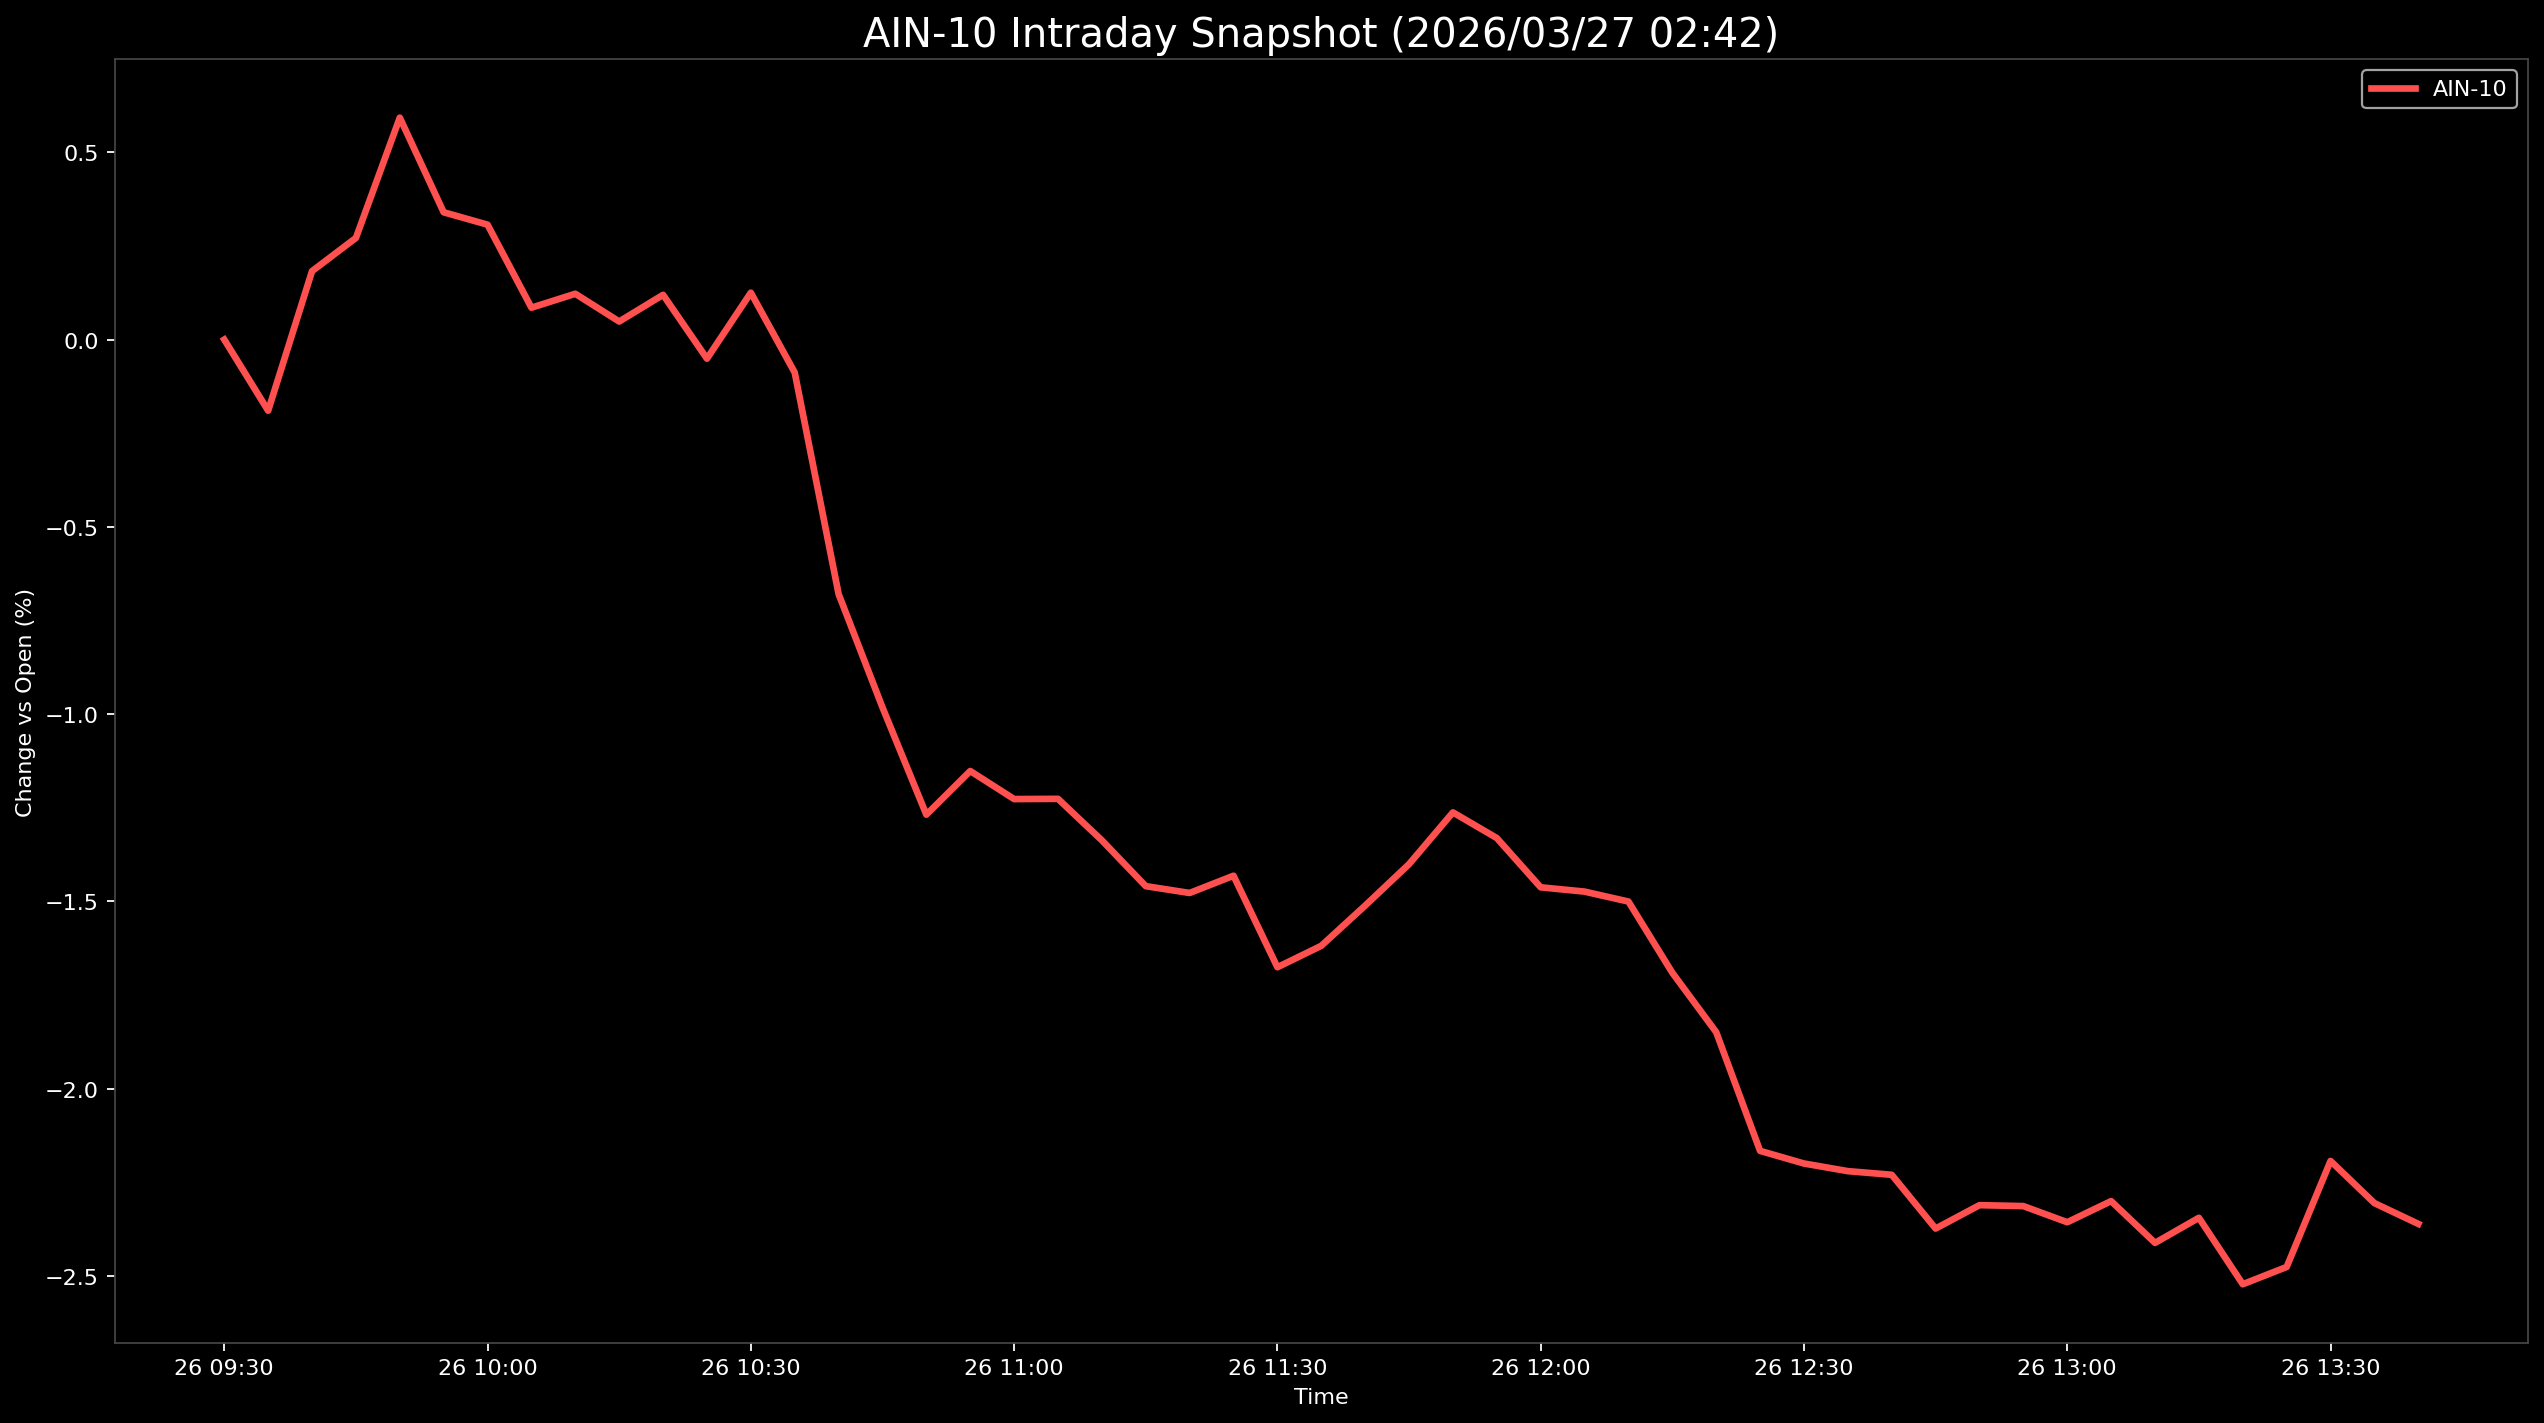

Values plotted in this chart, from the file beside it:
Datetime, AIN-10
2026-03-26 09:30:00, 0.0
2026-03-26 09:35:00, -0.1898
2026-03-26 09:40:00, 0.1827
2026-03-26 09:45:00, 0.2714
2026-03-26 09:50:00, 0.5925
2026-03-26 09:55:00, 0.3399
2026-03-26 10:00:00, 0.3068
2026-03-26 10:05:00, 0.08516
2026-03-26 10:10:00, 0.1223
2026-03-26 10:15:00, 0.04826
2026-03-26 10:20:00, 0.1195
2026-03-26 10:25:00, -0.05091
2026-03-26 10:30:00, 0.1252
2026-03-26 10:35:00, -0.08797
2026-03-26 10:40:00, -0.6793
2026-03-26 10:45:00, -0.9821
2026-03-26 10:50:00, -1.268
2026-03-26 10:55:00, -1.152
2026-03-26 11:00:00, -1.227
2026-03-26 11:05:00, -1.226
2026-03-26 11:10:00, -1.337
2026-03-26 11:15:00, -1.459
2026-03-26 11:20:00, -1.478
2026-03-26 11:25:00, -1.431
2026-03-26 11:30:00, -1.676
2026-03-26 11:35:00, -1.619
2026-03-26 11:40:00, -1.511
2026-03-26 11:45:00, -1.401
2026-03-26 11:50:00, -1.262
2026-03-26 11:55:00, -1.331
2026-03-26 12:00:00, -1.462
2026-03-26 12:05:00, -1.474
2026-03-26 12:10:00, -1.5
2026-03-26 12:15:00, -1.691
2026-03-26 12:20:00, -1.849
2026-03-26 12:25:00, -2.166
2026-03-26 12:30:00, -2.2
2026-03-26 12:35:00, -2.22
2026-03-26 12:40:00, -2.23
2026-03-26 12:45:00, -2.373
2026-03-26 12:50:00, -2.311
2026-03-26 12:55:00, -2.314
2026-03-26 13:00:00, -2.357
2026-03-26 13:05:00, -2.3
2026-03-26 13:10:00, -2.412
2026-03-26 13:15:00, -2.345
2026-03-26 13:20:00, -2.522
2026-03-26 13:25:00, -2.476
2026-03-26 13:30:00, -2.193
2026-03-26 13:35:00, -2.306
2026-03-26 13:40:00, -2.361
